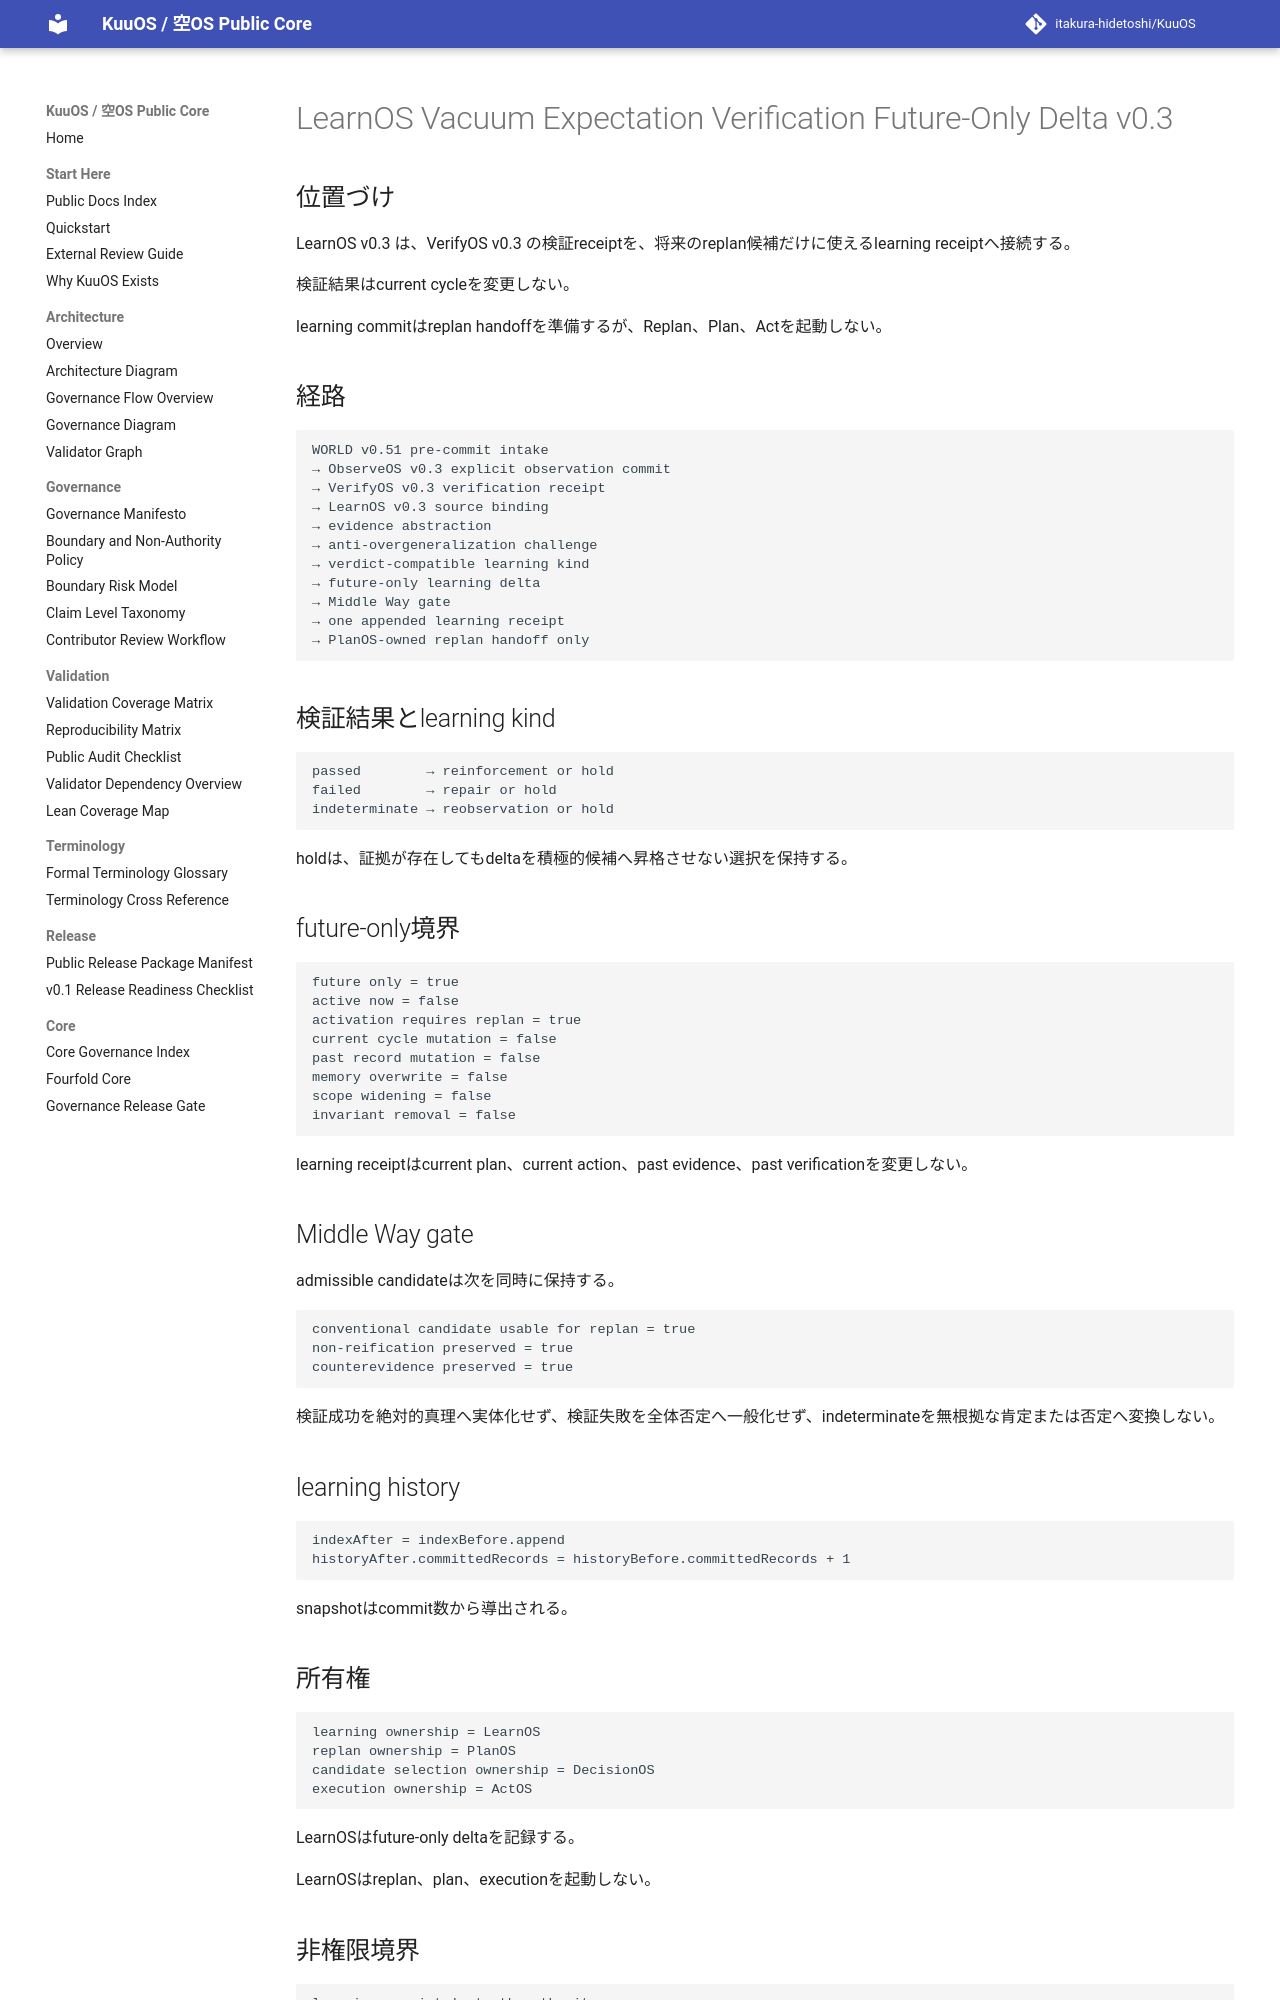

repository: itakura-hidetoshi/KuuOS · page: KUUOS_LEARNOS_VACUUM_EXPECTATION_VERIFICATION_FUTURE_ONLY_DELTA_v0_3/index.html · generator: mkdocs

# LearnOS Vacuum Expectation Verification Future-Only Delta v0.3

## 位置づけ

LearnOS v0.3 は、VerifyOS v0.3 の検証receiptを、将来のreplan候補だけに使えるlearning receiptへ接続する。

検証結果はcurrent cycleを変更しない。

learning commitはreplan handoffを準備するが、Replan、Plan、Actを起動しない。

## 経路

```text
WORLD v0.51 pre-commit intake
→ ObserveOS v0.3 explicit observation commit
→ VerifyOS v0.3 verification receipt
→ LearnOS v0.3 source binding
→ evidence abstraction
→ anti-overgeneralization challenge
→ verdict-compatible learning kind
→ future-only learning delta
→ Middle Way gate
→ one appended learning receipt
→ PlanOS-owned replan handoff only
```

## 検証結果とlearning kind

```text
passed        → reinforcement or hold
failed        → repair or hold
indeterminate → reobservation or hold
```

holdは、証拠が存在してもdeltaを積極的候補へ昇格させない選択を保持する。

## future-only境界

```text
future only = true
active now = false
activation requires replan = true
current cycle mutation = false
past record mutation = false
memory overwrite = false
scope widening = false
invariant removal = false
```

learning receiptはcurrent plan、current action、past evidence、past verificationを変更しない。

## Middle Way gate

admissible candidateは次を同時に保持する。

```text
conventional candidate usable for replan = true
non-reification preserved = true
counterevidence preserved = true
```

検証成功を絶対的真理へ実体化せず、検証失敗を全体否定へ一般化せず、indeterminateを無根拠な肯定または否定へ変換しない。

## learning history

```text
indexAfter = indexBefore.append
historyAfter.committedRecords = historyBefore.committedRecords + 1
```

snapshotはcommit数から導出される。

## 所有権

```text
learning ownership = LearnOS
replan ownership = PlanOS
candidate selection ownership = DecisionOS
execution ownership = ActOS
```

LearnOSはfuture-only deltaを記録する。

LearnOSはreplan、plan、executionを起動しない。

## 非権限境界

```text
learning receipt != truth authority
learning receipt != causal authority
learning receipt != self-modification authority
learning receipt != Replan activation
learning receipt != Plan activation
learning receipt != execution permission
learning receipt != memory overwrite
learning receipt != WORLD update
```
